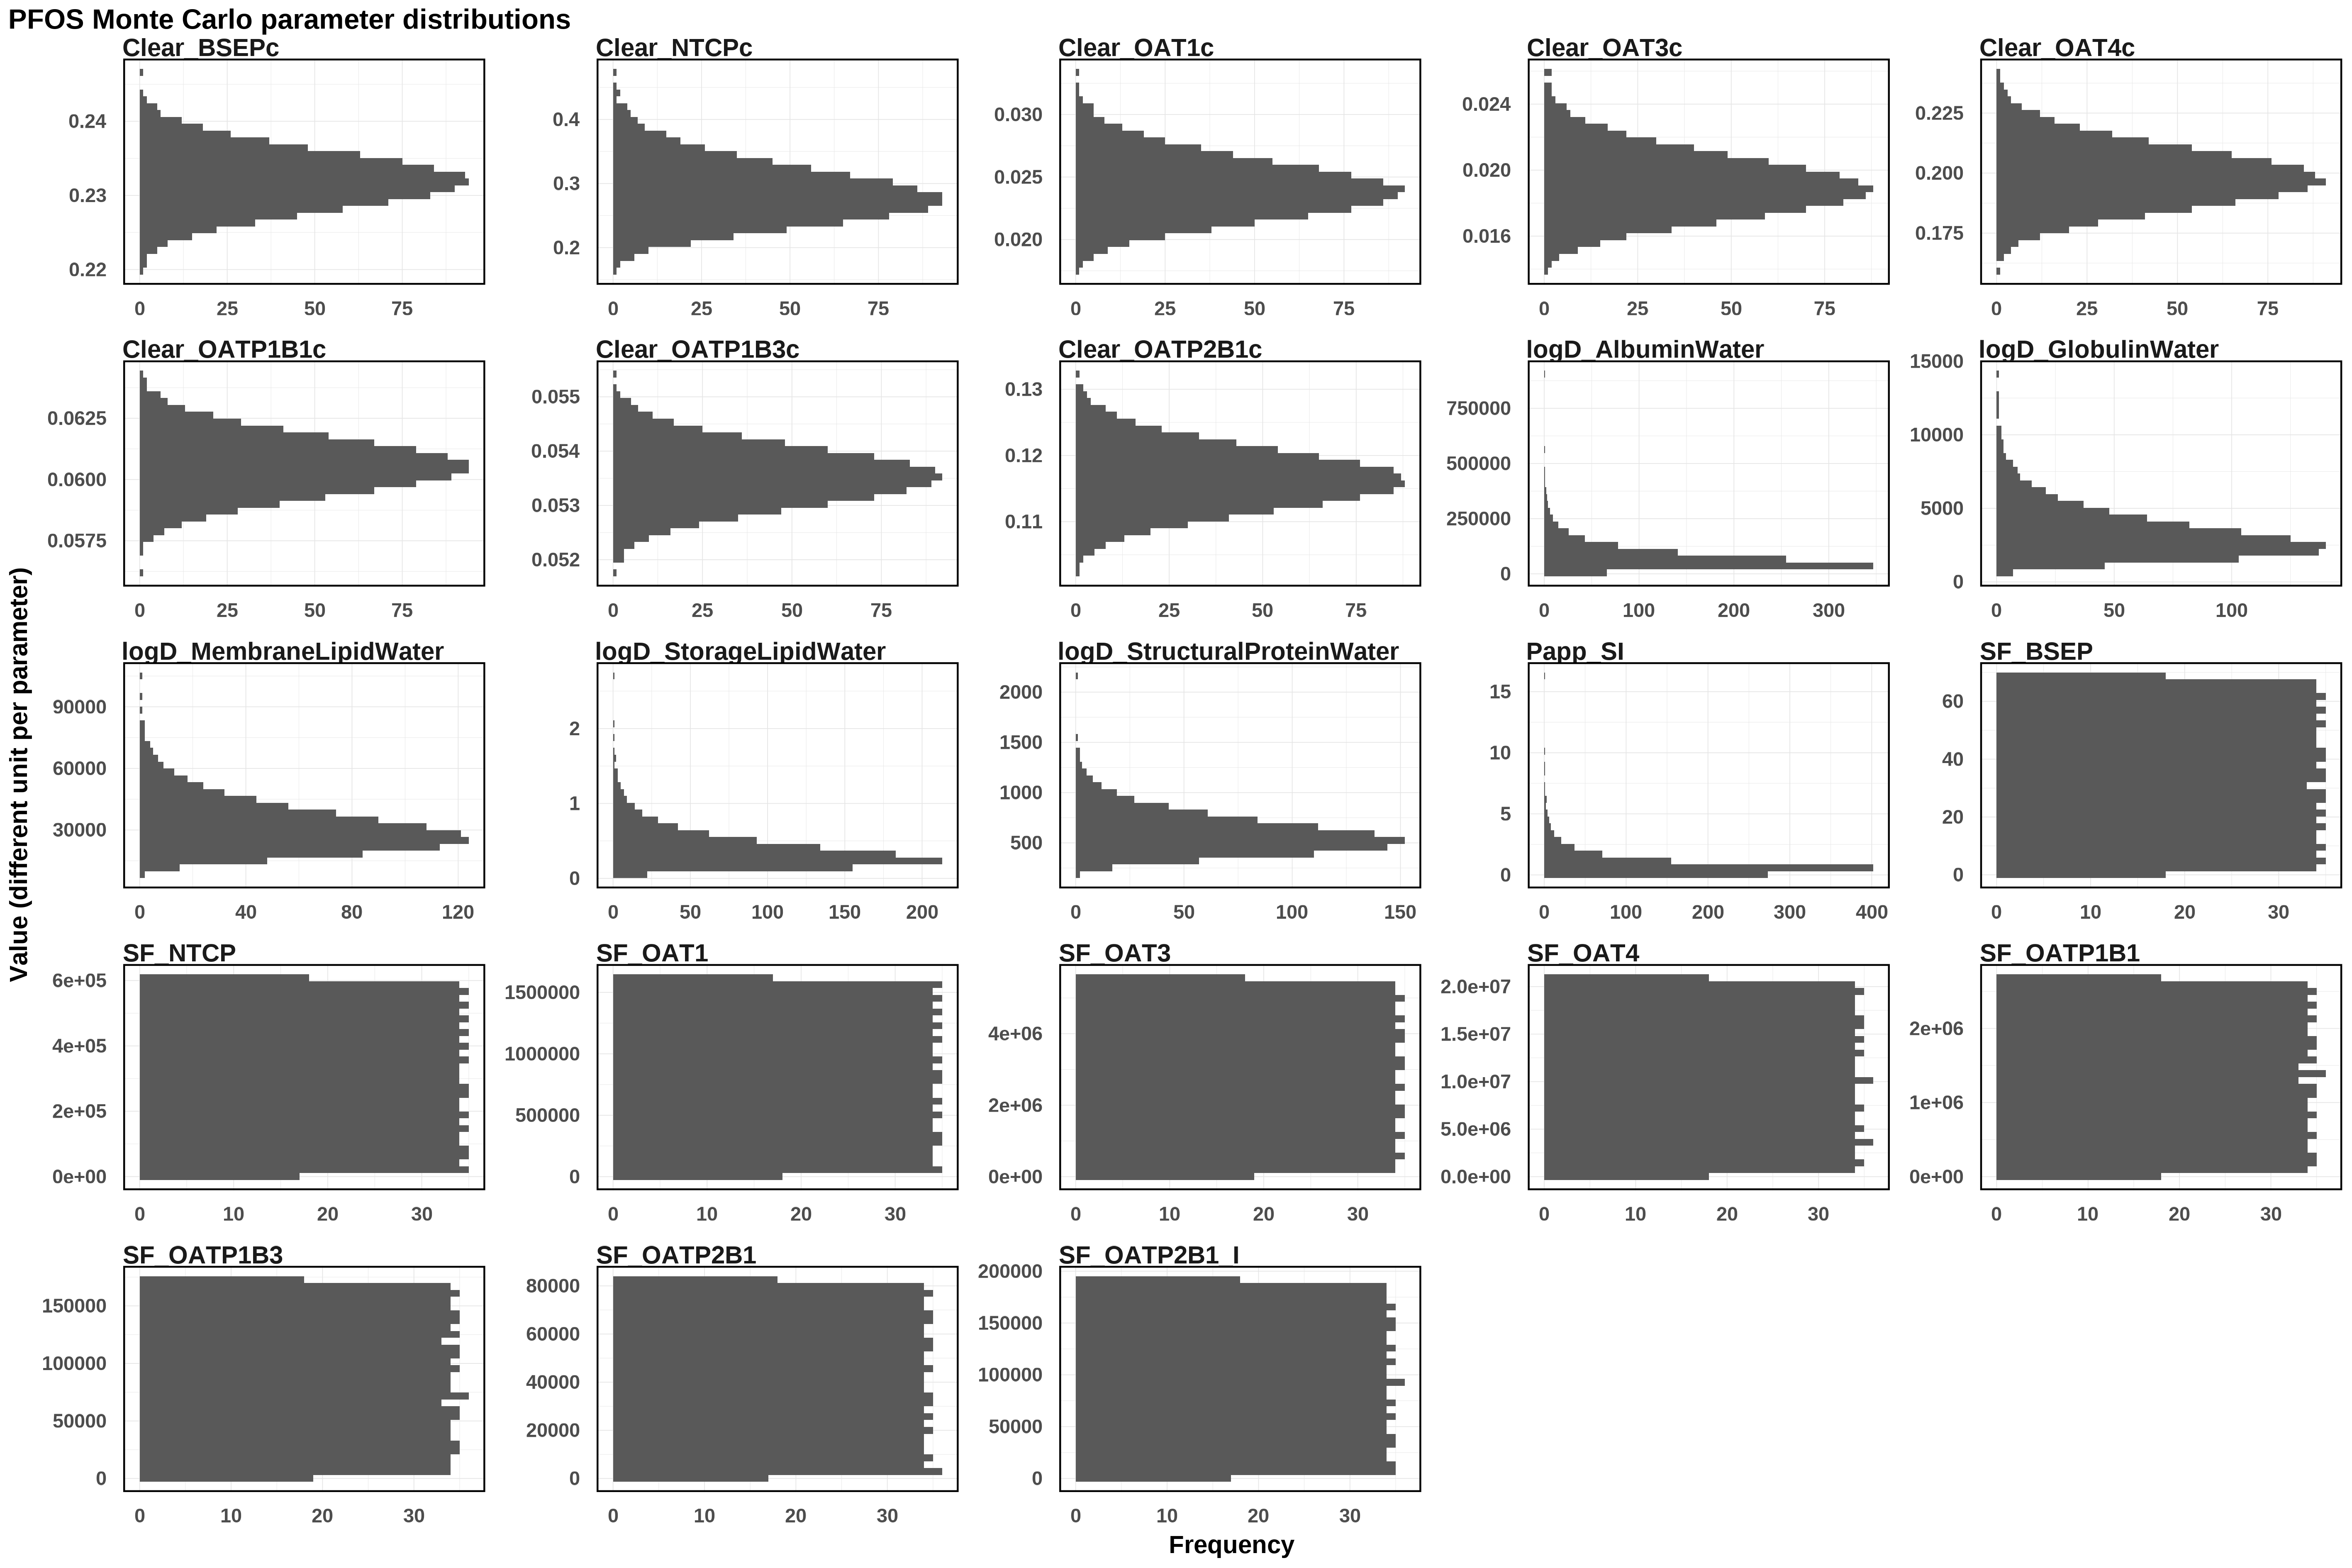

Source data for this figure (header and first rows):
Clear_BSEPc, Clear_NTCPc, Clear_OAT1c, Clear_OAT3c, Clear_OAT4c, Clear_OATP1B1c, Clear_OATP1B3c, Clear_OATP2B1c, logD_AlbuminWater, logD_GlobulinWater, logD_MembraneLipidWater, logD_StorageLipidWater, logD_StructuralProteinWater, Papp_SI, SF_BSEP, SF_NTCP, SF_OAT1, SF_OAT3, SF_OAT4, SF_OATP1B1, SF_OATP1B3, SF_OATP2B1, SF_OATP2B1_I
0.2274, 0.2647, 0.02489, 0.02236, 0.1856, 0.06116, 0.05339, 0.1079, 61185, 6231, 15861, 0.195, 667.7, 0.0947, 19.21, 317514, 164514, 5226869, 10532142, 84905, 17161, 52478, 33695
0.2352, 0.2604, 0.02625, 0.01632, 0.2106, 0.0589, 0.05334, 0.1152, 69347, 4851, 33138, 0.1537, 850, 1.103, 46.32, 191583, 1147643, 692998, 17545551, 355690, 10276, 13591, 79514
0.2324, 0.2815, 0.02413, 0.01941, 0.1989, 0.05945, 0.0531, 0.1194, 35556, 3179, 48059, 0.5706, 520.1, 0.7609, 1.596, 124062, 1351447, 3181289, 33652, 1929492, 60480, 37933, 65783
0.2316, 0.2413, 0.02786, 0.01863, 0.1928, 0.05873, 0.05331, 0.1205, 15081, 5350, 10404, 0.317, 650.9, 1.306, 22.19, 602003, 1187195, 336449, 1444032, 2252007, 6597, 19442, 52776
0.2275, 0.2944, 0.02201, 0.02253, 0.2008, 0.06145, 0.05409, 0.1208, 37972, 1667, 45780, 0.4367, 657.6, 1.775, 6.119, 325274, 918245, 3287438, 3953719, 1737773, 42720, 75179, 132428
0.2267, 0.3608, 0.02348, 0.01824, 0.191, 0.06023, 0.05459, 0.1178, 13947, 3483, 25892, 0.5538, 415.4, 0.793, 60, 1997, 385561, 4290454, 15234386, 304026, 62013, 59829, 107275
0.2375, 0.2602, 0.0212, 0.0175, 0.17, 0.06147, 0.05338, 0.1087, 53847, 4169, 26997, 0.5604, 407.1, 0.662, 10.89, 512456, 1495144, 4954377, 17124585, 779728, 28655, 44211, 78927
0.2312, 0.2584, 0.02399, 0.0215, 0.19, 0.06032, 0.05295, 0.1148, 46883, 2244, 9232, 0.6536, 534.2, 0.6515, 12.2, 327704, 573913, 4758543, 6190043, 464123, 160540, 13554, 70523
0.2267, 0.2868, 0.02014, 0.01706, 0.1901, 0.06057, 0.05404, 0.1154, 39420, 4138, 31882, 0.3519, 431, 3.594, 3.882, 295714, 31043, 2556212, 19526692, 147049, 63303, 21506, 82226
0.2325, 0.293, 0.02298, 0.02033, 0.1979, 0.06271, 0.05366, 0.1156, 66407, 4261, 22660, 0.2701, 785.1, 0.3106, 57.77, 510644, 1546505, 1352155, 10949056, 1621482, 91783, 48183, 79340
0.2252, 0.2606, 0.02449, 0.01861, 0.227, 0.0599, 0.05315, 0.1226, 126222, 6163, 22635, 0.544, 821.3, 0.8367, 21.89, 108579, 309940, 2286674, 19047739, 1087507, 166637, 43530, 57710
0.2309, 0.2431, 0.02399, 0.02306, 0.177, 0.06043, 0.05353, 0.1181, 52352, 4068, 36924, 0.2038, 285.5, 0.345, 65.98, 558125, 289392, 2310570, 6087032, 2142401, 32877, 54548, 103852
0.2334, 0.2849, 0.02556, 0.01832, 0.1944, 0.06092, 0.05376, 0.1201, 58093, 2104, 25614, 0.1094, 880.8, 0.291, 13.77, 25968, 1287023, 79630, 2783782, 2396151, 129052, 1036, 146329
0.2342, 0.2864, 0.02778, 0.0174, 0.1951, 0.05986, 0.05358, 0.1184, 116564, 3058, 18516, 0.2344, 493.2, 0.4103, 58.72, 357274, 472582, 3743975, 20592783, 469737, 130637, 14372, 186421
0.2307, 0.3839, 0.024, 0.01696, 0.1786, 0.06175, 0.05429, 0.1143, 110304, 3536, 23949, 0.346, 740.3, 1.177, 56.17, 503523, 1542896, 5184638, 12411010, 1676260, 24145, 25150, 101916
0.2367, 0.2846, 0.02171, 0.02284, 0.1878, 0.05996, 0.05371, 0.1206, 192197, 4696, 50898, 0.6203, 1319, 0.3729, 22.6, 373143, 566178, 2959423, 4208537, 668773, 137914, 55977, 112216
0.2352, 0.283, 0.02348, 0.01568, 0.196, 0.06182, 0.05332, 0.1093, 43358, 2898, 58327, 0.236, 595.2, 0.1613, 6.227, 231457, 726025, 3159811, 18014471, 1279660, 147897, 41335, 4737
0.2338, 0.3543, 0.02257, 0.02143, 0.2036, 0.06154, 0.05406, 0.1137, 60742, 2971, 32434, 0.2672, 617.9, 2.03, 40.6, 91634, 1221605, 2471379, 2506440, 2466117, 30110, 41748, 146233
0.2281, 0.2719, 0.02713, 0.01937, 0.1878, 0.06295, 0.05375, 0.111, 149447, 2459, 32895, 0.1753, 501.1, 0.3872, 1.387, 47739, 206704, 588683, 14840974, 307457, 95285, 35098, 139427
0.2281, 0.2684, 0.03177, 0.02058, 0.1959, 0.06073, 0.05422, 0.1185, 161117, 5821, 24343, 0.6192, 474.5, 1.313, 15.96, 101930, 114661, 5336740, 16899327, 805498, 153982, 61530, 85338
0.23, 0.2915, 0.02476, 0.02004, 0.1912, 0.06018, 0.05378, 0.1193, 81962, 3573, 35048, 0.3495, 436.5, 0.3854, 26.97, 312193, 1171574, 2232544, 16460101, 585995, 82143, 67383, 19304
0.2234, 0.2579, 0.02514, 0.02061, 0.206, 0.06145, 0.05334, 0.1147, 26287, 1338, 14830, 0.5134, 741.9, 0.274, 34.03, 342634, 749383, 370755, 12441292, 675733, 42865, 17653, 161528
0.2353, 0.2865, 0.02684, 0.01996, 0.189, 0.06083, 0.05244, 0.1323, 31970, 1846, 53336, 0.4218, 546.4, 0.193, 11.59, 540283, 968150, 4524391, 19769878, 1062904, 71886, 39374, 189350
0.2268, 0.3204, 0.02265, 0.01818, 0.2294, 0.06014, 0.05286, 0.1063, 39080, 3962, 69701, 0.1623, 561.3, 0.6959, 28.03, 365040, 1129840, 2250699, 20217233, 566229, 26349, 41576, 24259
0.2312, 0.3107, 0.024, 0.01943, 0.1929, 0.06089, 0.05399, 0.1247, 19870, 4440, 28922, 0.1915, 612.6, 16.29, 42.68, 522523, 107505, 1314873, 13517518, 2482262, 40376, 72282, 143106
0.2364, 0.2852, 0.02484, 0.01736, 0.2185, 0.06008, 0.05339, 0.1184, 279666, 8074, 31965, 1.337, 765.9, 0.04813, 24.97, 171890, 814020, 4219801, 1191903, 1199430, 43351, 42452, 34600
0.2382, 0.2236, 0.03002, 0.01982, 0.1775, 0.06036, 0.05341, 0.1135, 97384, 3505, 42485, 0.2765, 432.9, 0.2681, 66.81, 226644, 1099518, 3533156, 13081477, 559958, 57271, 79196, 104910
0.2298, 0.2782, 0.02397, 0.02206, 0.1895, 0.06019, 0.05375, 0.1177, 99147, 3827, 26264, 0.276, 363.3, 0.1189, 10.24, 551656, 1365179, 1568403, 16403402, 2047310, 86248, 26457, 184056
0.2334, 0.3117, 0.02331, 0.01828, 0.2034, 0.06111, 0.05403, 0.1126, 27881, 5300, 19395, 0.2799, 652, 0.4052, 16.39, 530690, 905698, 3433828, 9339183, 1446334, 48990, 452.8, 190622
0.2265, 0.1729, 0.02752, 0.02394, 0.2127, 0.06077, 0.05359, 0.1142, 67588, 2923, 28094, 0.5125, 466.8, 0.4162, 17.01, 459273, 1237137, 2869668, 8209462, 877178, 38578, 33767, 171752
0.2301, 0.394, 0.02495, 0.01509, 0.1904, 0.0605, 0.05361, 0.1108, 128570, 4560, 43296, 0.2226, 464.4, 0.1037, 1.314, 223846, 552580, 3651329, 2197332, 2585930, 44621, 81186, 40339
0.2332, 0.3982, 0.02187, 0.0181, 0.2014, 0.06054, 0.05304, 0.1132, 52608, 3472, 20977, 0.2957, 295.2, 0.2419, 34.13, 115136, 623462, 3412151, 12386060, 649117, 101366, 21643, 76659
0.2372, 0.3401, 0.02393, 0.01862, 0.2127, 0.06133, 0.05283, 0.1279, 35185, 3846, 21247, 0.1533, 612, 0.7854, 21, 302760, 670402, 2202429, 17253904, 504587, 68682, 803.1, 122152
0.2282, 0.3251, 0.02077, 0.01562, 0.1856, 0.05925, 0.05389, 0.116, 347731, 1975, 22930, 0.3036, 530.9, 0.1169, 37.52, 436732, 409246, 3050936, 17226230, 2288293, 122324, 5696, 107360
0.2362, 0.397, 0.02505, 0.01612, 0.1727, 0.06235, 0.05353, 0.1203, 35802, 2979, 23204, 0.2854, 616, 3.069, 63.77, 193782, 1107363, 5257876, 18356929, 1210800, 128253, 33078, 7263
0.2319, 0.2409, 0.02204, 0.02047, 0.1915, 0.05996, 0.05387, 0.1232, 60807, 4129, 17716, 0.1506, 519.2, 0.6527, 5.857, 479000, 668378, 656111, 5836339, 35876, 100373, 64744, 190394
0.2328, 0.2375, 0.02148, 0.01795, 0.1822, 0.05915, 0.05407, 0.1218, 83784, 2865, 49376, 0.3927, 865, 0.817, 2.32, 322523, 537686, 100896, 19090095, 1424537, 59788, 14874, 139839
0.229, 0.2631, 0.02506, 0.02021, 0.199, 0.06208, 0.05342, 0.1174, 13530, 2791, 22191, 0.2179, 467.8, 1.801, 27.6, 43505, 1026266, 1493680, 4465176, 845511, 149585, 21763, 178039
0.2328, 0.2552, 0.02574, 0.01769, 0.1926, 0.06227, 0.05302, 0.1183, 211815, 1714, 59820, 0.3064, 717.2, 0.184, 66.14, 258163, 862711, 485586, 16793190, 265384, 84337, 47689, 148480
0.2331, 0.3477, 0.02579, 0.02083, 0.2023, 0.06153, 0.05336, 0.1184, 99880, 4384, 44738, 0.9665, 483.7, 0.3381, 18.93, 98901, 754752, 187962, 12985430, 1250243, 4388, 53650, 100132
0.227, 0.4413, 0.02276, 0.01849, 0.2112, 0.05852, 0.05434, 0.107, 16286, 2956, 41267, 0.8238, 521.8, 0.1297, 67.34, 27342, 117977, 2902597, 5891673, 498684, 25977, 2248, 126453
0.2222, 0.3161, 0.02343, 0.01838, 0.2029, 0.06134, 0.0533, 0.1124, 32331, 3354, 32045, 0.7012, 373.6, 0.06813, 1.002, 378387, 128330, 884194, 8554636, 1048314, 167985, 76107, 144984
0.2351, 0.3183, 0.02225, 0.01944, 0.213, 0.0611, 0.05327, 0.1125, 194176, 4392, 39280, 0.1986, 349.5, 4.499, 18.34, 104012, 1259417, 5323060, 6620810, 875057, 164396, 5981, 78268
0.2355, 0.2966, 0.02569, 0.02079, 0.2224, 0.05903, 0.05417, 0.1251, 76635, 2590, 27565, 0.5285, 505.2, 1.903, 4.353, 112874, 120740, 1705378, 13798630, 670352, 38397, 66747, 143614
0.2296, 0.3296, 0.02076, 0.02096, 0.1921, 0.06, 0.05426, 0.1197, 46564, 1897, 38291, 0.2736, 492.7, 1.176, 52.85, 607717, 695859, 1557593, 16696054, 248326, 75117, 9241, 75272
0.2285, 0.3505, 0.02395, 0.01987, 0.1901, 0.06152, 0.0545, 0.1182, 43557, 3054, 35468, 0.2, 678.5, 0.4855, 58.25, 598517, 489798, 2463584, 15264170, 2119799, 157989, 68250, 56960
0.2316, 0.3036, 0.02169, 0.01999, 0.1901, 0.05934, 0.05339, 0.1101, 63725, 3583, 28378, 0.1015, 813.7, 0.4819, 36, 427905, 646615, 596250, 9831773, 506931, 1776, 23075, 116267
0.2333, 0.3804, 0.02091, 0.02182, 0.2018, 0.06069, 0.05372, 0.1118, 134427, 1324, 33779, 0.4185, 571.3, 0.2599, 39.03, 398349, 804205, 2241658, 17696718, 834483, 68968, 17722, 132983
0.2304, 0.2601, 0.02472, 0.01537, 0.2011, 0.05982, 0.05445, 0.1181, 45724, 1767, 34545, 0.8751, 559, 0.2852, 38.8, 68677, 346906, 1593672, 3235400, 1490690, 78543, 19211, 82065
0.2328, 0.2811, 0.01926, 0.02201, 0.2059, 0.0614, 0.05323, 0.1134, 107285, 2769, 43123, 0.6469, 580.9, 0.7106, 39.45, 242378, 1509970, 4106647, 17260567, 1034771, 84416, 9683, 62800
0.2285, 0.3047, 0.02437, 0.01968, 0.1916, 0.06199, 0.05402, 0.1185, 18668, 2564, 30003, 0.1805, 654.1, 0.2439, 10.17, 11465, 780271, 4803469, 11614994, 1456080, 135880, 21187, 24933
0.2316, 0.2773, 0.02163, 0.02063, 0.1833, 0.06283, 0.05494, 0.1189, 30793, 2630, 26540, 0.1616, 566.6, 0.2312, 62.4, 248739, 374726, 5008062, 20245529, 1506831, 120966, 15895, 23273
0.2349, 0.2628, 0.02369, 0.01857, 0.192, 0.06044, 0.05442, 0.1232, 25443, 3460, 17958, 0.2747, 965.1, 0.3777, 67.84, 538785, 445966, 375825, 7250913, 777158, 20629, 20149, 120436
0.2265, 0.3383, 0.02983, 0.01967, 0.2129, 0.06045, 0.05261, 0.1191, 49318, 1750, 19119, 0.1542, 721.2, 0.4702, 27.45, 459738, 1080348, 3683510, 15326108, 736485, 159076, 60419, 164814
0.2288, 0.3333, 0.02167, 0.0184, 0.1808, 0.06081, 0.05333, 0.1113, 32107, 1980, 19322, 0.284, 384.5, 0.3393, 31.15, 355318, 1036369, 5513587, 2584673, 1582665, 1523, 32022, 597.9
0.2322, 0.2484, 0.02119, 0.01667, 0.1957, 0.05966, 0.05325, 0.1247, 71857, 7264, 44148, 1.63, 820.1, 0.7163, 26.55, 69170, 1153173, 1090409, 11749637, 107203, 165144, 5220, 147200
0.2359, 0.3057, 0.02133, 0.01558, 0.1898, 0.05937, 0.05422, 0.122, 44223, 2209, 25543, 0.2431, 983.7, 1.156, 23.03, 255642, 388944, 932731, 988274, 2062244, 20161, 63289, 18419
0.2292, 0.2829, 0.02418, 0.01853, 0.1817, 0.06032, 0.05378, 0.1111, 49129, 3696, 31449, 0.766, 241.6, 0.5735, 33.06, 77023, 685456, 4177467, 15618002, 971133, 167152, 38647, 81921
0.2306, 0.2059, 0.02268, 0.01831, 0.1879, 0.06114, 0.05374, 0.125, 143666, 2544, 19352, 0.429, 724.8, 1.129, 20.83, 277472, 451123, 5527893, 17734802, 259227, 30693, 62526, 118711
0.2325, 0.2191, 0.02458, 0.02327, 0.2108, 0.06221, 0.0541, 0.1122, 157913, 3428, 24654, 0.3593, 700.4, 0.4251, 47.69, 569226, 263158, 2633171, 19762953, 973988, 12251, 57494, 180446
... 940 more rows
